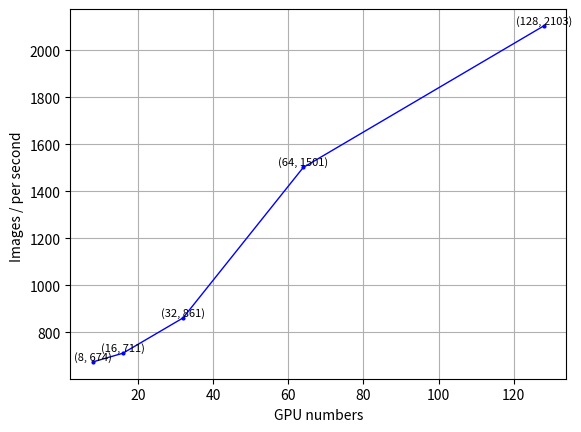

Python code for this plot:
import matplotlib.pyplot as plt

import numpy as np
def get_file(acc_list,loss_list,filename):
    f1 = open(filename, 'r')
    for line in f1.readlines():
        # print(line)
        line = line.strip('\n')
        str_list = line.split(':')

        loss = float(str_list[-2].split(',')[0])
        acc = float(str_list[-1])
        loss_list.append(acc)

        acc_list.append(loss)


baseline_acc=[]
baseline_loss=[]
dgc_acc=[]
dgc_loss=[]
ip_acc=[]
ip_loss=[]
rand_4_dgc_acc=[]
rand_4_dgc_loss=[]


# # 获取acc,loss数据
# get_file(baseline_acc,baseline_loss,'./cifar10/valid_cifar10_baseline.txt')
# get_file(dgc_acc,dgc_loss,'./cifar10/valid_cifar10_dgc.txt')
# get_file(ip_acc,ip_loss,'./cifar10/valid_cifar10_ip_optim.txt')
# get_file(rand_4_dgc_acc,rand_4_dgc_loss,'./cifar10/valid_cifar10_rand_dgc_4.txt')


plt.figure()
number = 5
# 横坐标轴

# 在绘制时设置lable, 逗号是必须的
# l1, = plt.plot(x, baseline_loss[0:94], label = 'line', color = 'b', linewidth = 1.0, linestyle = '-')
# l2, = plt.plot(x, dgc_loss[0:94], label = 'line', color = 'g', linewidth = 1.0, linestyle = '-')
# l3, = plt.plot(x, ip_loss[0:94], label = 'line', color = 'r', linewidth = 1.0, linestyle = '-')
# l4, = plt.plot(x, rand_4_dgc_loss[0:94], label = 'line', color = 'c', linewidth = 1.0, linestyle = '-')
baseline_acc .append((int)(1281167.0/1900))
baseline_acc.append((int)(1281167./1800))
baseline_acc.append(int(1281167./1487))
baseline_acc.append(int(1281167./853))
baseline_acc.append(int(1281167./609))
x=[8,16,32,64,128]
l1, = plt.plot(x, baseline_acc[0:number], label = 'line', marker='o',markersize=2.0,color = 'b', linewidth = 1.0, linestyle = '-')
# l2, = plt.plot(x, dgc_acc[0:number], label = 'line', color = 'g', linewidth = 1.0, linestyle = '-')
# l3, = plt.plot(x, ip_acc[0:number], label = 'line', color = 'r', linewidth = 1.0, linestyle = '-')
# l4, = plt.plot(x, rand_4_dgc_acc[0:number], label = 'line', color = 'c', linewidth = 1.0, linestyle = '-')

y=[27,42,58,51,68,69,74]
print(baseline_acc)
for a, b in zip(x, baseline_acc):
    plt.text(a, b, (a,b),ha='center', va='bottom', fontsize=8)
# 设置坐标轴的lable
plt.xlabel('GPU numbers')
# plt.ylabel('loss')
plt.ylabel('Images / per second ')
# 设置legend
# plt.legend(handles = [l1], labels = ['baseline'], loc = 'best')
plt.grid()
# plt.show()
# plt.savefig('loss.jpg')
plt.savefig('capacity.jpg')
